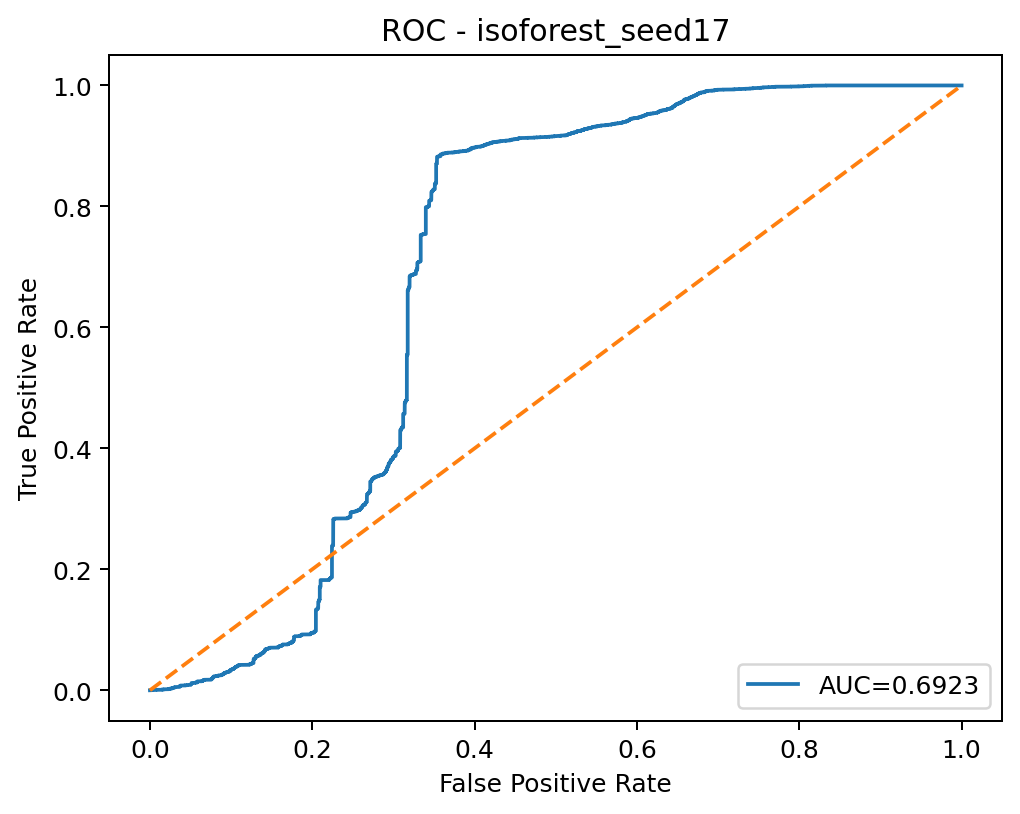

Values plotted in this chart, from the file beside it:
threshold, fpr, tpr
inf, 0.0, 0.0
0.1403, 3.21450384133209e-05, 0.0
0.1222, 0.0001607, 0.0
0.1219, 0.0001607, 0.0001618
0.1125, 0.002443, 0.0001618
0.1124, 0.002443, 0.0003236
0.1118, 0.002636, 0.0003236
0.1117, 0.002636, 0.0004854
0.1109, 0.002829, 0.0004854
0.1107, 0.003922, 0.0004854
0.1106, 0.003986, 0.0004854
0.1105, 0.005915, 0.0004854
0.1071, 0.007265, 0.0004854
0.107, 0.007265, 0.0006472
0.1033, 0.009161, 0.0006472
0.1033, 0.009226, 0.0006472
0.1001, 0.01096, 0.0006472
0.1001, 0.01096, 0.0008091
0.09758, 0.01257, 0.0008091
0.09753, 0.0136, 0.0008091
0.09655, 0.01424, 0.0008091
0.09647, 0.01424, 0.0009709
0.094, 0.01549, 0.0009709
0.09373, 0.01549, 0.001294
0.09324, 0.01569, 0.001294
0.09316, 0.01575, 0.001294
0.09276, 0.01598, 0.001294
0.09273, 0.01604, 0.001294
0.09234, 0.01627, 0.001294
0.09233, 0.01627, 0.001456
0.08935, 0.01771, 0.001456
0.08933, 0.01771, 0.001618
0.08924, 0.01774, 0.001618
0.08923, 0.01781, 0.001618
0.08588, 0.02006, 0.001618
0.08581, 0.02012, 0.001618
0.08504, 0.0207, 0.001618
0.08503, 0.0207, 0.00178
0.08437, 0.02128, 0.00178
0.08436, 0.02134, 0.00178
0.08325, 0.02205, 0.00178
0.08324, 0.02218, 0.00178
0.08301, 0.02224, 0.00178
0.08298, 0.02237, 0.00178
0.08202, 0.02282, 0.00178
0.08193, 0.02289, 0.00178
0.08141, 0.02311, 0.00178
0.08122, 0.02311, 0.001942
0.08071, 0.02334, 0.001942
0.08066, 0.02334, 0.002104
0.08054, 0.0234, 0.002104
0.08053, 0.02353, 0.002104
0.08041, 0.02363, 0.002104
0.0804, 0.02382, 0.002104
0.08028, 0.02392, 0.002104
0.08015, 0.02392, 0.002265
0.07963, 0.02411, 0.002265
0.07953, 0.02411, 0.002427
0.07898, 0.02443, 0.002427
0.07897, 0.02443, 0.002589
... 5,649 more rows
